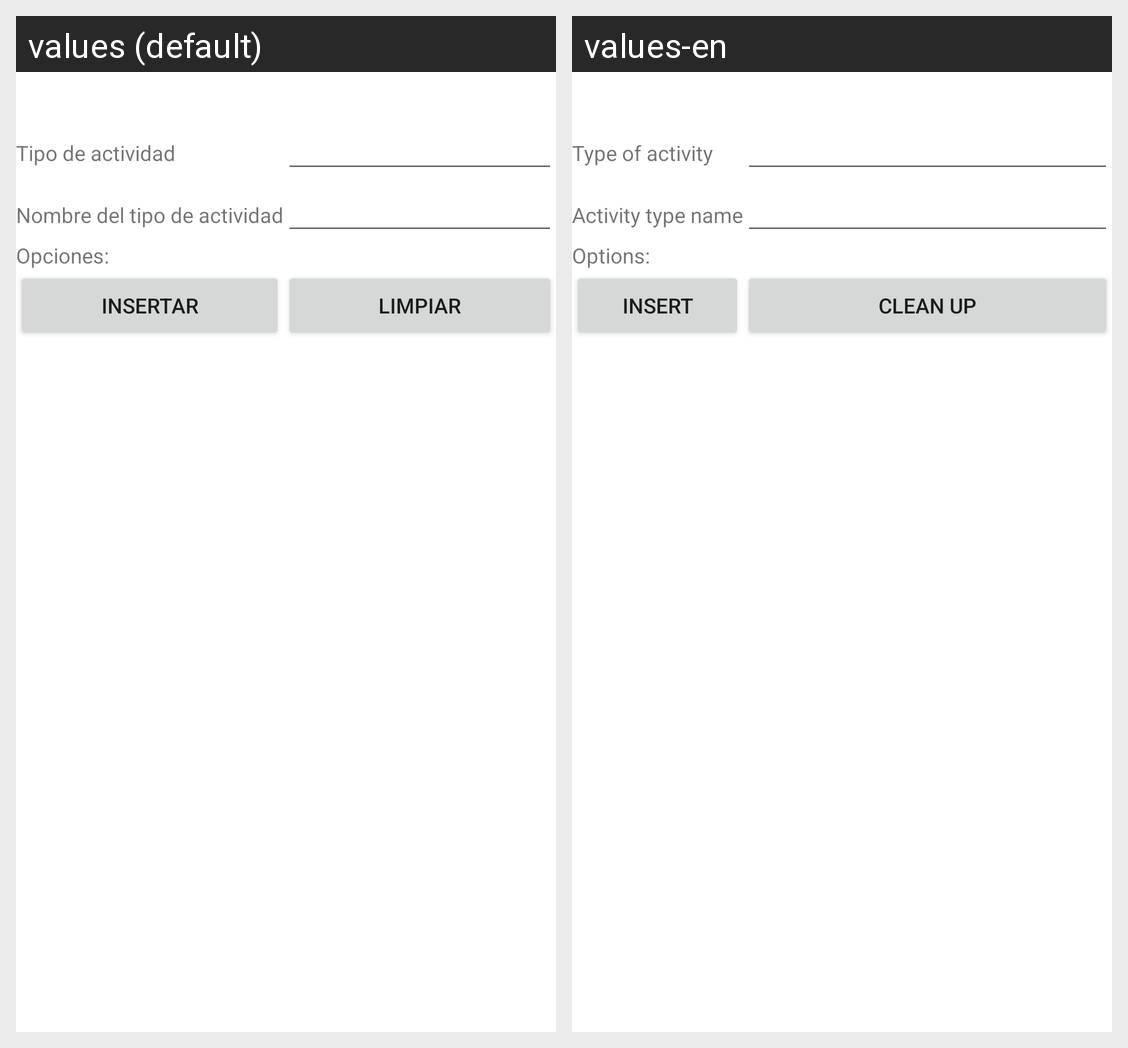

Here is an Android app screen in its default locale and in the app's own translations. Write out the translated-string differences for the strings that appear on this screen.
Android screen res/layout/activity_tipo_actividad_insertar.xml rendered under 2 locales, left to right: values (default), values-en. Device: Nexus 5 (rendered at 1080×1920; each locale shown at half size, 540×960, under a caption strip naming it); theme Theme.Proyecto1PDM115.
Strings drawn on this screen, with the default value and each locale's value (text and hints the layout hard-codes, and strings that could not be matched under every locale, appear in the picture but are not listed):

id_tipo_actividad
  values: Tipo de actividad
  values-en: Type of activity

nombre_tipo_actividad
  values: Nombre del tipo de actividad
  values-en: Activity type name

opciones
  values: Opciones:
  values-en: Options:

insertar
  values: Insertar
  values-en: Insert

limpiar
  values: Limpiar
  values-en: Clean up
